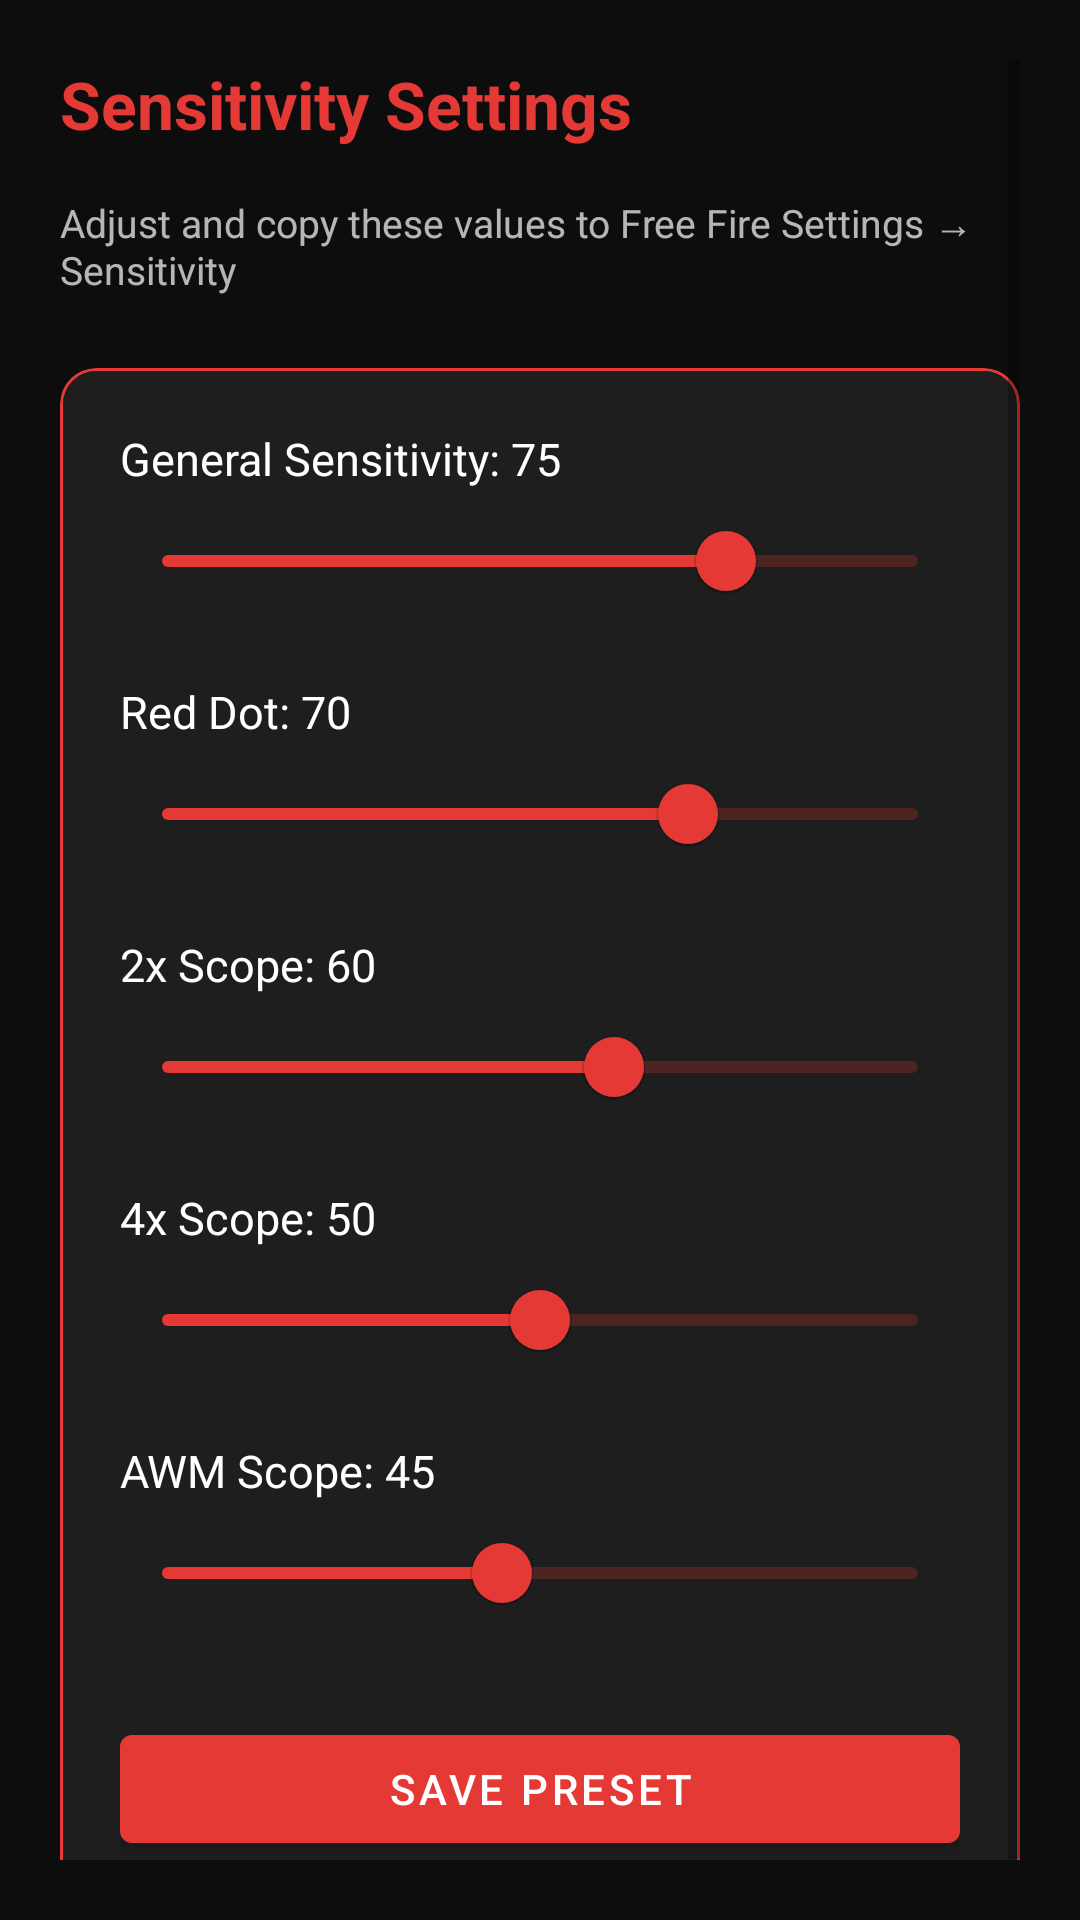

Produce the Android XML layout that renders to this screen, including the resource entries it uses.
<!-- AndroidManifest.xml: application theme Theme.AimBoosterFF -->
<!-- res/layout/fragment_sensitivity.xml -->
<?xml version="1.0" encoding="utf-8"?>

<ScrollView xmlns:android="http://schemas.android.com/apk/res/android"
    xmlns:app="http://schemas.android.com/apk/res-auto"
    android:layout_width="match_parent"
    android:layout_height="match_parent"
    android:background="@color/primary_dark"
    android:padding="20dp">

    <LinearLayout
        android:layout_width="match_parent"
        android:layout_height="wrap_content"
        android:orientation="vertical">

        <TextView
            android:layout_width="wrap_content"
            android:layout_height="wrap_content"
            android:text="@string/sensitivity_title"
            android:textColor="@color/accent"
            android:textSize="22sp"
            android:textStyle="bold"
            android:layout_marginBottom="16dp" />

        <TextView
            android:layout_width="wrap_content"
            android:layout_height="wrap_content"
            android:text="Adjust and copy these values to Free Fire Settings → Sensitivity"
            android:textColor="@color/text_secondary"
            android:textSize="13sp"
            android:layout_marginBottom="24dp" />

        <com.google.android.material.card.MaterialCardView
            android:layout_width="match_parent"
            android:layout_height="wrap_content"
            app:cardBackgroundColor="@color/card_background"
            app:cardCornerRadius="12dp"
            app:strokeColor="@color/border_accent"
            app:strokeWidth="1dp">

            <LinearLayout
                android:layout_width="match_parent"
                android:layout_height="wrap_content"
                android:orientation="vertical"
                android:padding="20dp">

                <TextView
                    android:id="@+id/tvGeneral"
                    android:layout_width="wrap_content"
                    android:layout_height="wrap_content"
                    android:text="General Sensitivity: 75"
                    android:textColor="@color/text_primary"
                    android:textSize="15sp" />
                <com.google.android.material.slider.Slider
                    android:id="@+id/sliderGeneral"
                    android:layout_width="match_parent"
                    android:layout_height="wrap_content"
                    android:valueFrom="0"
                    android:valueTo="100"
                    android:value="75"
                    app:thumbColor="@color/accent"
                    app:trackColorTint="@color/accent" />

                <TextView
                    android:id="@+id/tvRedDot"
                    android:layout_width="wrap_content"
                    android:layout_height="wrap_content"
                    android:layout_marginTop="16dp"
                    android:text="Red Dot: 70"
                    android:textColor="@color/text_primary"
                    android:textSize="15sp" />
                <com.google.android.material.slider.Slider
                    android:id="@+id/sliderRedDot"
                    android:layout_width="match_parent"
                    android:layout_height="wrap_content"
                    android:valueFrom="0"
                    android:valueTo="100"
                    android:value="70"
                    app:thumbColor="@color/accent"
                    app:trackColorTint="@color/accent" />

                <TextView
                    android:id="@+id/tvScope2x"
                    android:layout_width="wrap_content"
                    android:layout_height="wrap_content"
                    android:layout_marginTop="16dp"
                    android:text="2x Scope: 60"
                    android:textColor="@color/text_primary"
                    android:textSize="15sp" />
                <com.google.android.material.slider.Slider
                    android:id="@+id/sliderScope2x"
                    android:layout_width="match_parent"
                    android:layout_height="wrap_content"
                    android:valueFrom="0"
                    android:valueTo="100"
                    android:value="60"
                    app:thumbColor="@color/accent"
                    app:trackColorTint="@color/accent" />

                <TextView
                    android:id="@+id/tvScope4x"
                    android:layout_width="wrap_content"
                    android:layout_height="wrap_content"
                    android:layout_marginTop="16dp"
                    android:text="4x Scope: 50"
                    android:textColor="@color/text_primary"
                    android:textSize="15sp" />
                <com.google.android.material.slider.Slider
                    android:id="@+id/sliderScope4x"
                    android:layout_width="match_parent"
                    android:layout_height="wrap_content"
                    android:valueFrom="0"
                    android:valueTo="100"
                    android:value="50"
                    app:thumbColor="@color/accent"
                    app:trackColorTint="@color/accent" />

                <TextView
                    android:id="@+id/tvAwm"
                    android:layout_width="wrap_content"
                    android:layout_height="wrap_content"
                    android:layout_marginTop="16dp"
                    android:text="AWM Scope: 45"
                    android:textColor="@color/text_primary"
                    android:textSize="15sp" />
                <com.google.android.material.slider.Slider
                    android:id="@+id/sliderAwm"
                    android:layout_width="match_parent"
                    android:layout_height="wrap_content"
                    android:valueFrom="0"
                    android:valueTo="100"
                    android:value="45"
                    app:thumbColor="@color/accent"
                    app:trackColorTint="@color/accent" />

                <com.google.android.material.button.MaterialButton
                    android:id="@+id/btnSavePreset"
                    android:layout_width="match_parent"
                    android:layout_height="wrap_content"
                    android:layout_marginTop="24dp"
                    android:text="@string/save_preset"
                    app:backgroundTint="@color/accent" />
            </LinearLayout>
        </com.google.android.material.card.MaterialCardView>
    </LinearLayout>
</ScrollView>
<!-- resources referenced by this layout -->
<resources>
  <color name="accent">#FFE53935</color>
  <color name="border_accent">#FFE53935</color>
  <color name="card_background">#FF1E1E1E</color>
  <color name="primary_dark">#FF0D0D0D</color>
  <color name="text_primary">#FFFFFFFF</color>
  <color name="text_secondary">#B3FFFFFF</color>
  <string name="save_preset">Save Preset</string>
  <string name="sensitivity_title">Sensitivity Settings</string>
  <style name="Theme.AimBoosterFF" parent="Theme.MaterialComponents.DayNight.NoActionBar">
          <item name="colorPrimary">@color/accent</item>
          <item name="colorPrimaryDark">@color/accent_dark</item>
          <item name="colorOnPrimary">@color/white</item>
          <item name="android:colorBackground">@color/primary_dark</item>
          <item name="colorSurface">@color/surface</item>
          <item name="colorOnSurface">@color/text_primary</item>
          <item name="colorOnSurfaceVariant">@color/text_secondary</item>
          <item name="android:statusBarColor">@color/primary_dark</item>
          <item name="android:navigationBarColor">@color/primary_dark</item>
          <item name="android:windowLightStatusBar">false</item>
      </style>
  <color name="accent_dark">#FFB71C1C</color>
  <color name="white">#FFFFFFFF</color>
  <color name="surface">#FF141414</color>
</resources>
